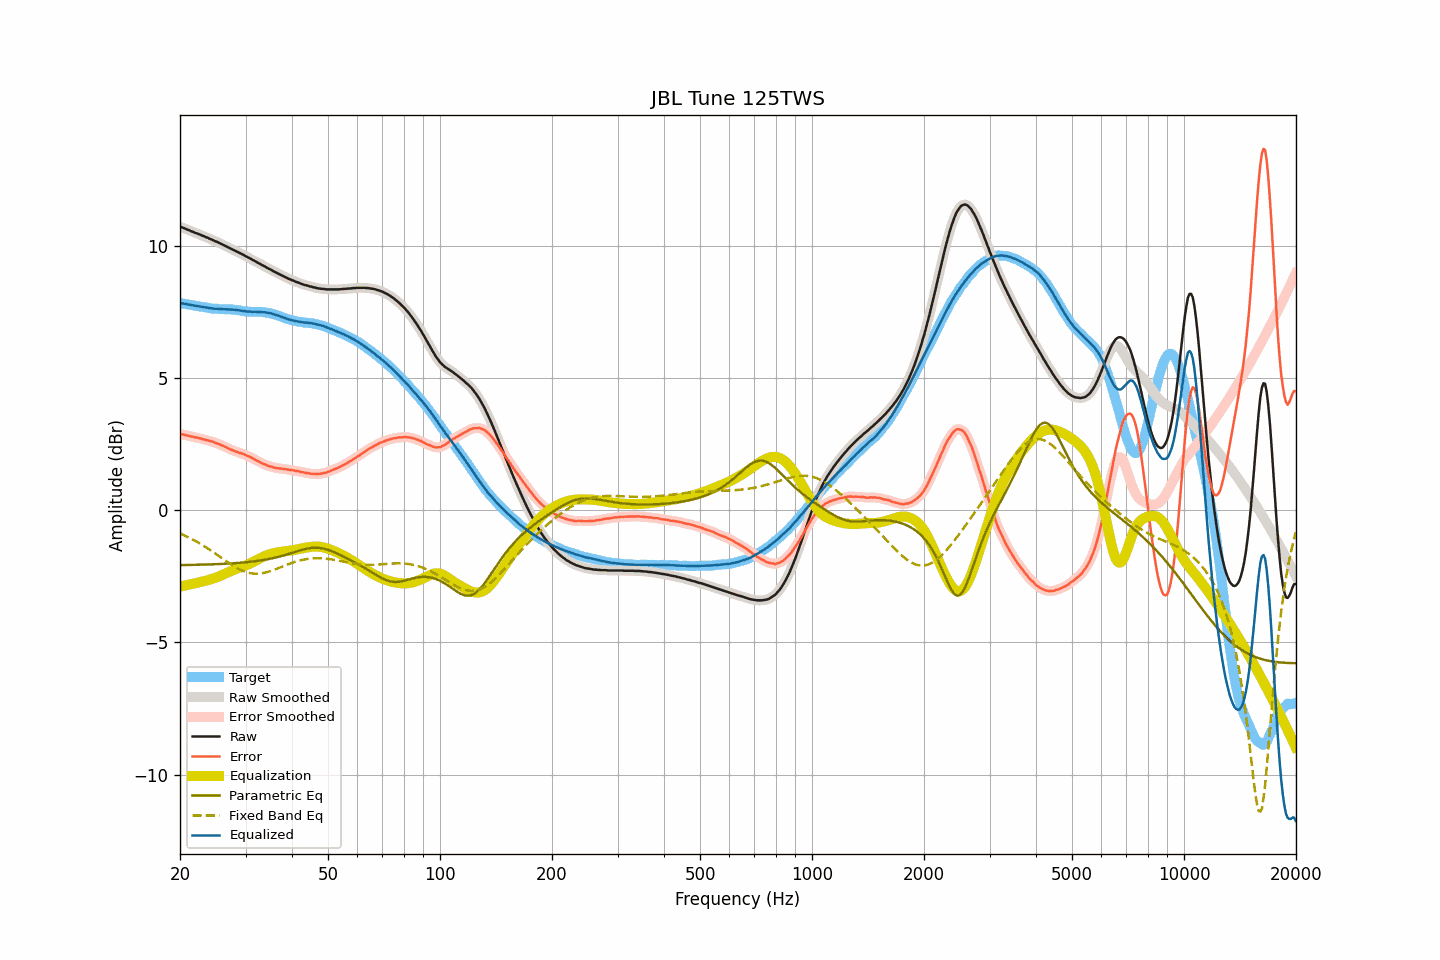

The file beside this chart, header and first rows:
frequency, raw, smoothed, error, error_smoothed, equalization, parametric_eq, fixed_band_eq, equalized_raw, equalized_smoothed, target
20.00, 10.72, 10.73, 2.88, 2.89, -2.89, -2.08, -0.88, 7.84, 7.84, 7.84
20.20, 10.70, 10.70, 2.87, 2.87, -2.87, -2.07, -0.90, 7.83, 7.83, 7.83
20.40, 10.68, 10.68, 2.87, 2.86, -2.86, -2.07, -0.93, 7.82, 7.82, 7.82
20.61, 10.65, 10.66, 2.85, 2.85, -2.85, -2.07, -0.96, 7.81, 7.81, 7.81
20.81, 10.63, 10.63, 2.84, 2.84, -2.83, -2.07, -0.99, 7.80, 7.80, 7.80
21.02, 10.60, 10.61, 2.82, 2.82, -2.82, -2.07, -1.02, 7.78, 7.78, 7.79
21.23, 10.58, 10.58, 2.81, 2.81, -2.81, -2.07, -1.05, 7.78, 7.77, 7.77
21.44, 10.55, 10.56, 2.79, 2.79, -2.79, -2.07, -1.08, 7.76, 7.76, 7.76
21.66, 10.53, 10.53, 2.78, 2.78, -2.78, -2.07, -1.11, 7.75, 7.75, 7.75
21.87, 10.50, 10.51, 2.76, 2.76, -2.77, -2.06, -1.14, 7.74, 7.74, 7.74
22.09, 10.48, 10.48, 2.75, 2.75, -2.75, -2.06, -1.17, 7.73, 7.73, 7.73
22.31, 10.46, 10.46, 2.74, 2.74, -2.74, -2.06, -1.21, 7.73, 7.72, 7.72
22.54, 10.43, 10.44, 2.73, 2.73, -2.72, -2.06, -1.24, 7.71, 7.71, 7.71
22.76, 10.41, 10.41, 2.72, 2.71, -2.71, -2.06, -1.28, 7.70, 7.70, 7.70
22.99, 10.38, 10.39, 2.69, 2.69, -2.70, -2.06, -1.32, 7.69, 7.69, 7.70
23.22, 10.36, 10.36, 2.68, 2.68, -2.68, -2.05, -1.35, 7.68, 7.68, 7.69
23.45, 10.33, 10.34, 2.66, 2.66, -2.67, -2.05, -1.39, 7.67, 7.67, 7.67
23.69, 10.31, 10.31, 2.65, 2.65, -2.65, -2.05, -1.43, 7.67, 7.66, 7.66
23.92, 10.28, 10.28, 2.63, 2.63, -2.63, -2.05, -1.47, 7.65, 7.65, 7.65
24.16, 10.25, 10.26, 2.61, 2.62, -2.61, -2.05, -1.51, 7.64, 7.64, 7.64
24.40, 10.23, 10.23, 2.61, 2.60, -2.60, -2.04, -1.56, 7.64, 7.63, 7.63
24.65, 10.20, 10.20, 2.58, 2.58, -2.58, -2.04, -1.60, 7.63, 7.63, 7.63
24.89, 10.17, 10.18, 2.55, 2.55, -2.56, -2.04, -1.64, 7.62, 7.62, 7.62
25.14, 10.15, 10.15, 2.53, 2.53, -2.53, -2.04, -1.68, 7.62, 7.62, 7.62
25.39, 10.12, 10.12, 2.51, 2.51, -2.51, -2.03, -1.73, 7.62, 7.62, 7.61
25.65, 10.09, 10.09, 2.48, 2.48, -2.48, -2.03, -1.77, 7.61, 7.61, 7.61
25.91, 10.06, 10.06, 2.46, 2.46, -2.46, -2.03, -1.81, 7.61, 7.61, 7.61
26.16, 10.03, 10.03, 2.43, 2.43, -2.43, -2.03, -1.85, 7.61, 7.61, 7.61
26.43, 10.00, 10.00, 2.40, 2.40, -2.40, -2.02, -1.90, 7.60, 7.60, 7.60
26.69, 9.97, 9.97, 2.37, 2.37, -2.37, -2.02, -1.94, 7.60, 7.60, 7.60
26.96, 9.94, 9.94, 2.34, 2.34, -2.34, -2.02, -1.98, 7.60, 7.60, 7.60
27.23, 9.91, 9.91, 2.32, 2.32, -2.32, -2.01, -2.02, 7.60, 7.60, 7.60
27.50, 9.88, 9.88, 2.29, 2.29, -2.29, -2.01, -2.06, 7.59, 7.59, 7.59
27.77, 9.85, 9.85, 2.26, 2.26, -2.27, -2.00, -2.10, 7.59, 7.59, 7.59
28.05, 9.82, 9.82, 2.24, 2.24, -2.24, -2.00, -2.14, 7.58, 7.58, 7.58
28.33, 9.79, 9.79, 2.22, 2.22, -2.22, -2.00, -2.17, 7.57, 7.57, 7.58
28.62, 9.76, 9.76, 2.20, 2.20, -2.20, -1.99, -2.21, 7.57, 7.57, 7.56
28.90, 9.73, 9.73, 2.17, 2.18, -2.18, -1.99, -2.24, 7.56, 7.56, 7.56
29.19, 9.70, 9.70, 2.15, 2.16, -2.15, -1.98, -2.27, 7.55, 7.55, 7.55
29.48, 9.67, 9.67, 2.14, 2.13, -2.13, -1.98, -2.29, 7.54, 7.54, 7.54
29.78, 9.64, 9.64, 2.11, 2.11, -2.11, -1.97, -2.32, 7.53, 7.53, 7.53
30.08, 9.60, 9.61, 2.08, 2.09, -2.08, -1.97, -2.34, 7.52, 7.52, 7.52
30.38, 9.57, 9.58, 2.06, 2.06, -2.06, -1.96, -2.35, 7.52, 7.52, 7.52
30.68, 9.54, 9.54, 2.03, 2.03, -2.03, -1.95, -2.37, 7.51, 7.51, 7.51
30.99, 9.51, 9.51, 2.00, 2.00, -2.00, -1.95, -2.38, 7.51, 7.51, 7.51
31.30, 9.47, 9.48, 1.97, 1.97, -1.97, -1.94, -2.39, 7.50, 7.51, 7.51
31.61, 9.44, 9.44, 1.94, 1.94, -1.94, -1.93, -2.40, 7.51, 7.51, 7.50
31.93, 9.41, 9.41, 1.91, 1.91, -1.91, -1.92, -2.40, 7.51, 7.50, 7.51
32.24, 9.37, 9.38, 1.87, 1.87, -1.87, -1.92, -2.40, 7.50, 7.50, 7.50
32.57, 9.34, 9.34, 1.85, 1.84, -1.84, -1.91, -2.40, 7.50, 7.50, 7.50
32.89, 9.31, 9.31, 1.81, 1.81, -1.81, -1.90, -2.39, 7.50, 7.50, 7.50
33.22, 9.27, 9.28, 1.77, 1.78, -1.78, -1.89, -2.38, 7.49, 7.50, 7.50
33.55, 9.24, 9.24, 1.75, 1.75, -1.75, -1.88, -2.37, 7.49, 7.49, 7.49
33.89, 9.21, 9.21, 1.73, 1.73, -1.73, -1.87, -2.36, 7.49, 7.48, 7.48
34.23, 9.17, 9.18, 1.70, 1.70, -1.70, -1.86, -2.34, 7.47, 7.48, 7.47
34.57, 9.14, 9.15, 1.67, 1.68, -1.68, -1.85, -2.32, 7.46, 7.47, 7.47
34.92, 9.11, 9.11, 1.66, 1.66, -1.66, -1.83, -2.31, 7.45, 7.45, 7.45
35.27, 9.08, 9.08, 1.65, 1.64, -1.64, -1.82, -2.28, 7.44, 7.44, 7.44
35.62, 9.04, 9.05, 1.62, 1.62, -1.63, -1.81, -2.26, 7.42, 7.42, 7.42
35.97, 9.01, 9.01, 1.61, 1.61, -1.61, -1.79, -2.24, 7.40, 7.40, 7.40
... 635 more rows
